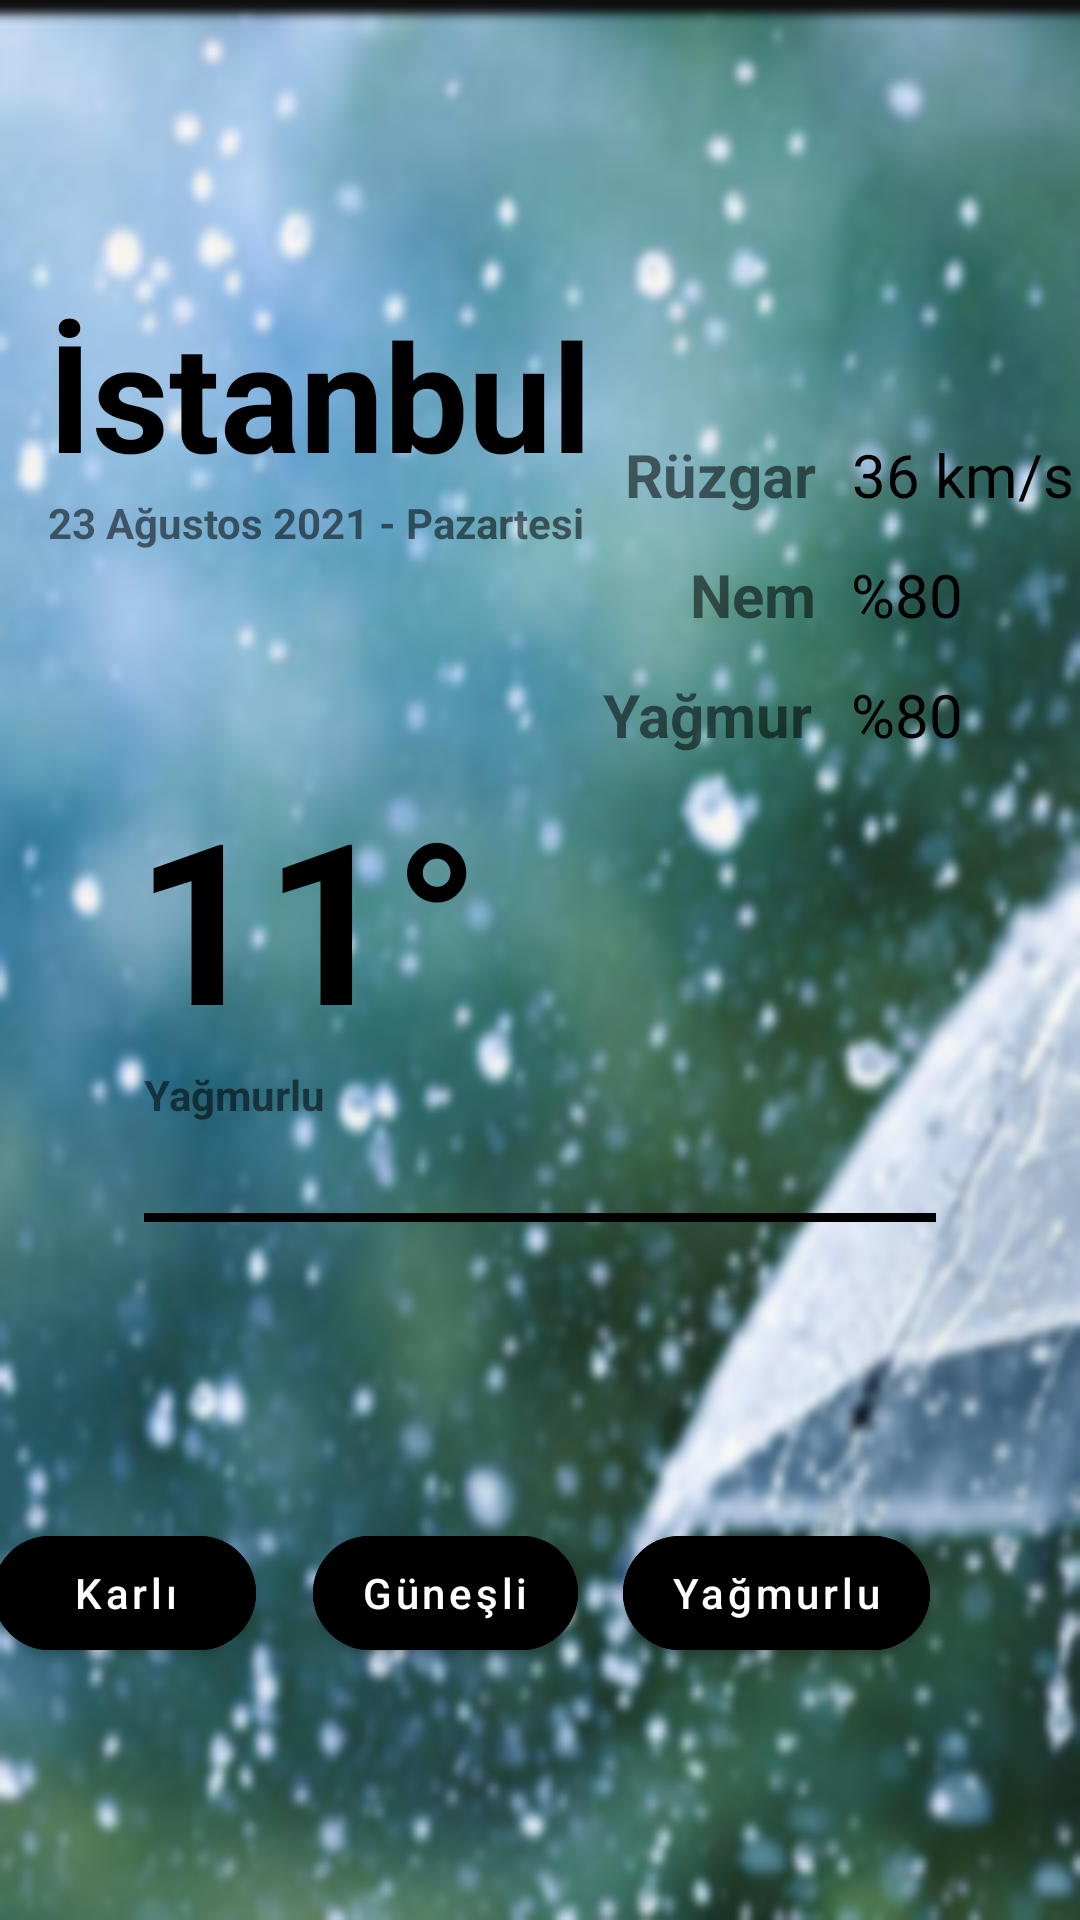

Android layout source for this screen:
<!-- AndroidManifest.xml: application theme Theme.Project1WeatherUI -->
<!-- res/layout/activity_rainy.xml -->
<?xml version="1.0" encoding="utf-8"?>
<androidx.constraintlayout.widget.ConstraintLayout xmlns:android="http://schemas.android.com/apk/res/android"
    xmlns:app="http://schemas.android.com/apk/res-auto"
    xmlns:tools="http://schemas.android.com/tools"
    android:layout_width="match_parent"
    android:layout_height="match_parent"
    android:background="@drawable/bg_rainy"
    tools:context=".RainyActivity">

    <TextView
        android:id="@+id/tvRainyTownName"
        android:layout_width="wrap_content"
        android:layout_height="wrap_content"
        android:layout_marginStart="16dp"
        android:layout_marginTop="98dp"
        android:text="İstanbul"
        android:textColor="@android:color/black"
        android:textSize="50sp"
        android:textStyle="bold"
        android:typeface="sans"
        app:layout_constraintStart_toStartOf="parent"
        app:layout_constraintTop_toTopOf="parent" />

    <TextView
        android:id="@+id/tvRainyDate"
        android:layout_width="wrap_content"
        android:layout_height="wrap_content"
        android:text="23 Ağustos 2021 - Pazartesi"
        android:textStyle="bold"
        android:typeface="sans"
        app:layout_constraintStart_toStartOf="@+id/tvRainyTownName"
        app:layout_constraintTop_toBottomOf="@+id/tvRainyTownName" />

    <TextView
        android:id="@+id/tvRainyWeather"
        android:layout_width="wrap_content"
        android:layout_height="wrap_content"
        android:layout_marginStart="45dp"
        android:layout_marginTop="72dp"
        android:text="11°"
        android:textColor="@android:color/black"
        android:textSize="75sp"
        android:textStyle="bold"
        android:typeface="sans"
        app:layout_constraintStart_toStartOf="parent"
        app:layout_constraintTop_toBottomOf="@+id/tvRainyDate" />

    <TextView
        android:id="@+id/tvRainyWeatherInfo"
        android:layout_width="wrap_content"
        android:layout_height="wrap_content"
        android:text="Yağmurlu"
        android:textStyle="bold"
        android:typeface="sans"
        app:layout_constraintStart_toEndOf="@+id/imageRain"
        app:layout_constraintTop_toBottomOf="@+id/tvRainyWeather" />

    <ImageView
        android:id="@+id/imageRain"
        android:layout_width="wrap_content"
        android:layout_height="wrap_content"
        android:layout_marginStart="3dp"
        android:src="@drawable/ic_rain"
        app:layout_constraintStart_toStartOf="@+id/tvRainyWeather"
        app:layout_constraintTop_toBottomOf="@+id/tvRainyWeather" />


    <TextView
        android:id="@+id/tvRainyWind"
        android:layout_width="wrap_content"
        android:layout_height="wrap_content"
        android:layout_marginEnd="12dp"
        android:layout_marginBottom="12dp"
        android:text="Rüzgar"
        android:textSize="20sp"
        android:textStyle="bold"
        app:layout_constraintBottom_toBottomOf="@+id/tvRainyDate"
        app:layout_constraintEnd_toStartOf="@+id/tvRainyWindInfo" />

    <TextView
        android:id="@+id/tvRainyWindInfo"
        android:layout_width="wrap_content"
        android:layout_height="wrap_content"
        android:text="36 km/s"
        android:textColor="@color/black"
        android:textSize="20sp"
        app:layout_constraintBaseline_toBaselineOf="@+id/tvRainyWind"
        app:layout_constraintEnd_toEndOf="@+id/tvRainyHumidityInfo"
        app:layout_constraintStart_toEndOf="@+id/tvRainyHumidityInfo" />

    <TextView
        android:id="@+id/tvRainyHumidity"
        android:layout_width="wrap_content"
        android:layout_height="wrap_content"
        android:layout_marginTop="13dp"
        android:text="Nem"
        android:textSize="20sp"
        android:textStyle="bold"
        app:layout_constraintEnd_toEndOf="@+id/tvRainyWind"
        app:layout_constraintTop_toBottomOf="@+id/tvRainyWind" />

    <TextView
        android:id="@+id/tvRainyHumidityInfo"
        android:layout_width="wrap_content"
        android:layout_height="wrap_content"
        android:layout_marginEnd="39dp"
        android:text="%80"
        android:textColor="@color/black"
        android:textSize="20sp"
        app:layout_constraintBaseline_toBaselineOf="@+id/tvRainyHumidity"
        app:layout_constraintEnd_toEndOf="parent" />

    <TextView
        android:id="@+id/tvRainyRain"
        android:layout_width="wrap_content"
        android:layout_height="wrap_content"
        android:layout_marginTop="13dp"
        android:layout_marginEnd="1dp"
        android:text="Yağmur"
        android:textSize="20sp"
        android:textStyle="bold"
        app:layout_constraintEnd_toEndOf="@+id/tvRainyHumidity"
        app:layout_constraintTop_toBottomOf="@+id/tvRainyHumidity" />

    <TextView
        android:id="@+id/tvRainyRainInfo"
        android:layout_width="wrap_content"
        android:layout_height="wrap_content"
        android:text="%80"
        android:textColor="@color/black"
        android:textSize="20sp"
        app:layout_constraintBaseline_toBaselineOf="@+id/tvRainyRain"
        app:layout_constraintStart_toStartOf="@+id/tvRainyHumidityInfo" />

    <View
        android:id="@+id/viewRainy"
        android:layout_width="0dp"
        android:layout_height="3dp"
        android:layout_marginStart="48dp"
        android:layout_marginTop="49dp"
        android:layout_marginEnd="48dp"
        android:background="@android:color/black"
        android:foregroundGravity="center"
        app:layout_constraintEnd_toEndOf="parent"
        app:layout_constraintStart_toStartOf="parent"
        app:layout_constraintTop_toBottomOf="@+id/imageRain" />

    <com.google.android.material.button.MaterialButton
        android:id="@+id/btnRainySnowy"
        android:layout_width="wrap_content"
        android:layout_height="50dp"
        android:layout_marginEnd="19dp"
        android:backgroundTint="@color/black"
        android:onClick="rainyToSnowy"
        android:text="Karlı"
        android:textAllCaps="false"
        app:cornerRadius="25dp"
        app:layout_constraintBaseline_toBaselineOf="@+id/btnRainyRainy"
        app:layout_constraintEnd_toStartOf="@+id/btnRainyRainy" />

    <com.google.android.material.button.MaterialButton
        android:id="@+id/btnRainySunny"
        android:layout_width="wrap_content"
        android:layout_height="50dp"
        android:layout_marginEnd="50dp"
        android:backgroundTint="@color/black"
        android:text="Yağmurlu"
        android:textAllCaps="false"
        app:cornerRadius="25dp"
        app:layout_constraintBaseline_toBaselineOf="@+id/btnRainyRainy"
        app:layout_constraintEnd_toEndOf="parent" />

    <com.google.android.material.button.MaterialButton
        android:id="@+id/btnRainyRainy"
        android:layout_width="wrap_content"
        android:layout_height="50dp"
        android:layout_marginEnd="15dp"
        android:layout_marginBottom="84dp"
        android:backgroundTint="@color/black"
        android:onClick="rainyToSunny"
        android:text="Güneşli"
        android:textAllCaps="false"
        app:cornerRadius="25dp"
        app:layout_constraintBottom_toBottomOf="parent"
        app:layout_constraintEnd_toStartOf="@+id/btnRainySunny" />


</androidx.constraintlayout.widget.ConstraintLayout>
<!-- resources referenced by this layout -->
<resources>
  <!-- drawable bg_rainy: png bitmap (drawable-nodpi, 200355 bytes) -->
  <style name="Theme.Project1WeatherUI" parent="Theme.MaterialComponents.DayNight.NoActionBar">
          
          <item name="colorPrimary">@color/purple_500</item>
          <item name="colorPrimaryVariant">@color/purple_700</item>
          <item name="colorOnPrimary">@color/white</item>
          
          <item name="colorSecondary">@color/teal_200</item>
          <item name="colorSecondaryVariant">@color/teal_700</item>
          <item name="colorOnSecondary">@color/black</item>
          
          <item name="android:statusBarColor" tools:targetApi="l">?attr/colorPrimaryVariant</item>
          
      </style>
  <!-- not gathered from this repository: default colours our renderer supplied (Android Studio template values) -->
  <color name="purple_500">#FF6200EE</color>
  <color name="purple_700">#FF3700B3</color>
  <color name="teal_200">#FF03DAC5</color>
  <color name="teal_700">#FF018786</color>
  <color name="black">#FF000000</color>
  <color name="white">#FFFFFFFF</color>
</resources>
